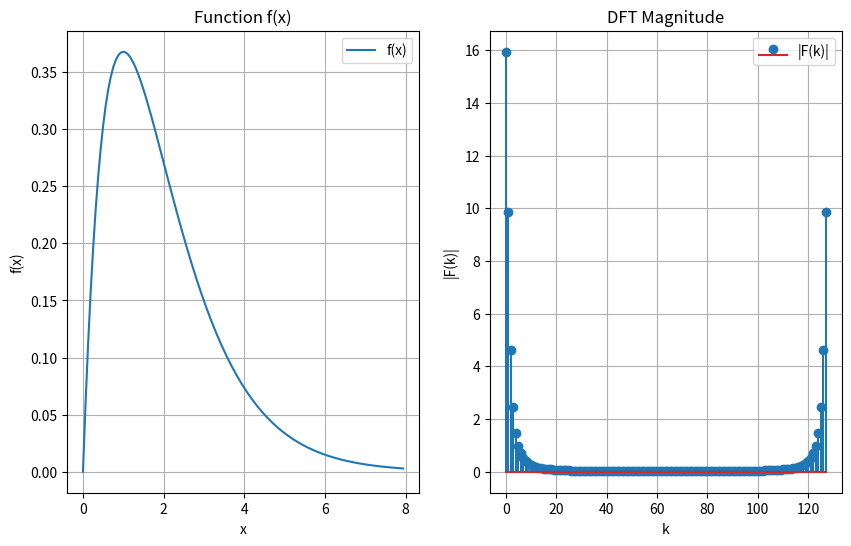

Recreate this plot in Python.
from numpy import *
from cmath import *
from matplotlib.pyplot import *
import math as M
# exp 6
# Small DFT example
N = 4
f = [0,1,4,9]

def dft(N, f):
    w = complex(cos((2*pi)/N), -sin((2*pi)/N))
    Fk = []
    for k in range(N):
        s = 0
        for i in range(N):
            s += (w**(i*k)) * f[i]
        Fk.append(s)
    return Fk

fk = dft(N,f)
X_numpy = np.fft.fft(f)
print("Input Signal f[n]:", f)
print("\nManual DFT X[k]:")
for k, Xk in enumerate(fk):
    print(f"X[{k}] = {Xk:.2f}")

print("\nNumPy DFT X[k]:")
for k, Xk in enumerate(X_numpy):
    print(f"X[{k}] = {Xk:.2f}")
    
    
# DFT of function x*exp(-x)
fn = lambda x: x*M.exp(-x)
N = 128
a, b = 0, 8

def plot_dft(N, fn, a, b):
    dx = (b - a)/N
    x = [a + i*dx for i in range(N)]
    fx = [fn(xi) for xi in x]
    fk = dft(N,fx)
    figure(figsize=(10,6))
    subplot(1,2,1)
    plot(x, fx, label="f(x)")
    xlabel("x")
    ylabel("f(x)")
    title("Function f(x)")
    grid(True)
    legend()
    
    # Plot magnitude of DFT
    subplot(1,2,2)
    k = range(N)
    # plot(k, [abs(val) for val in fk], label="|F(k)|")
    stem(k, [abs(val) for val in fk], label="|F(k)|")
    xlabel("k")
    ylabel("|F(k)|")
    title("DFT Magnitude")
    grid(True)
    legend()
    show()

plot_dft(N, fn, a, b)
